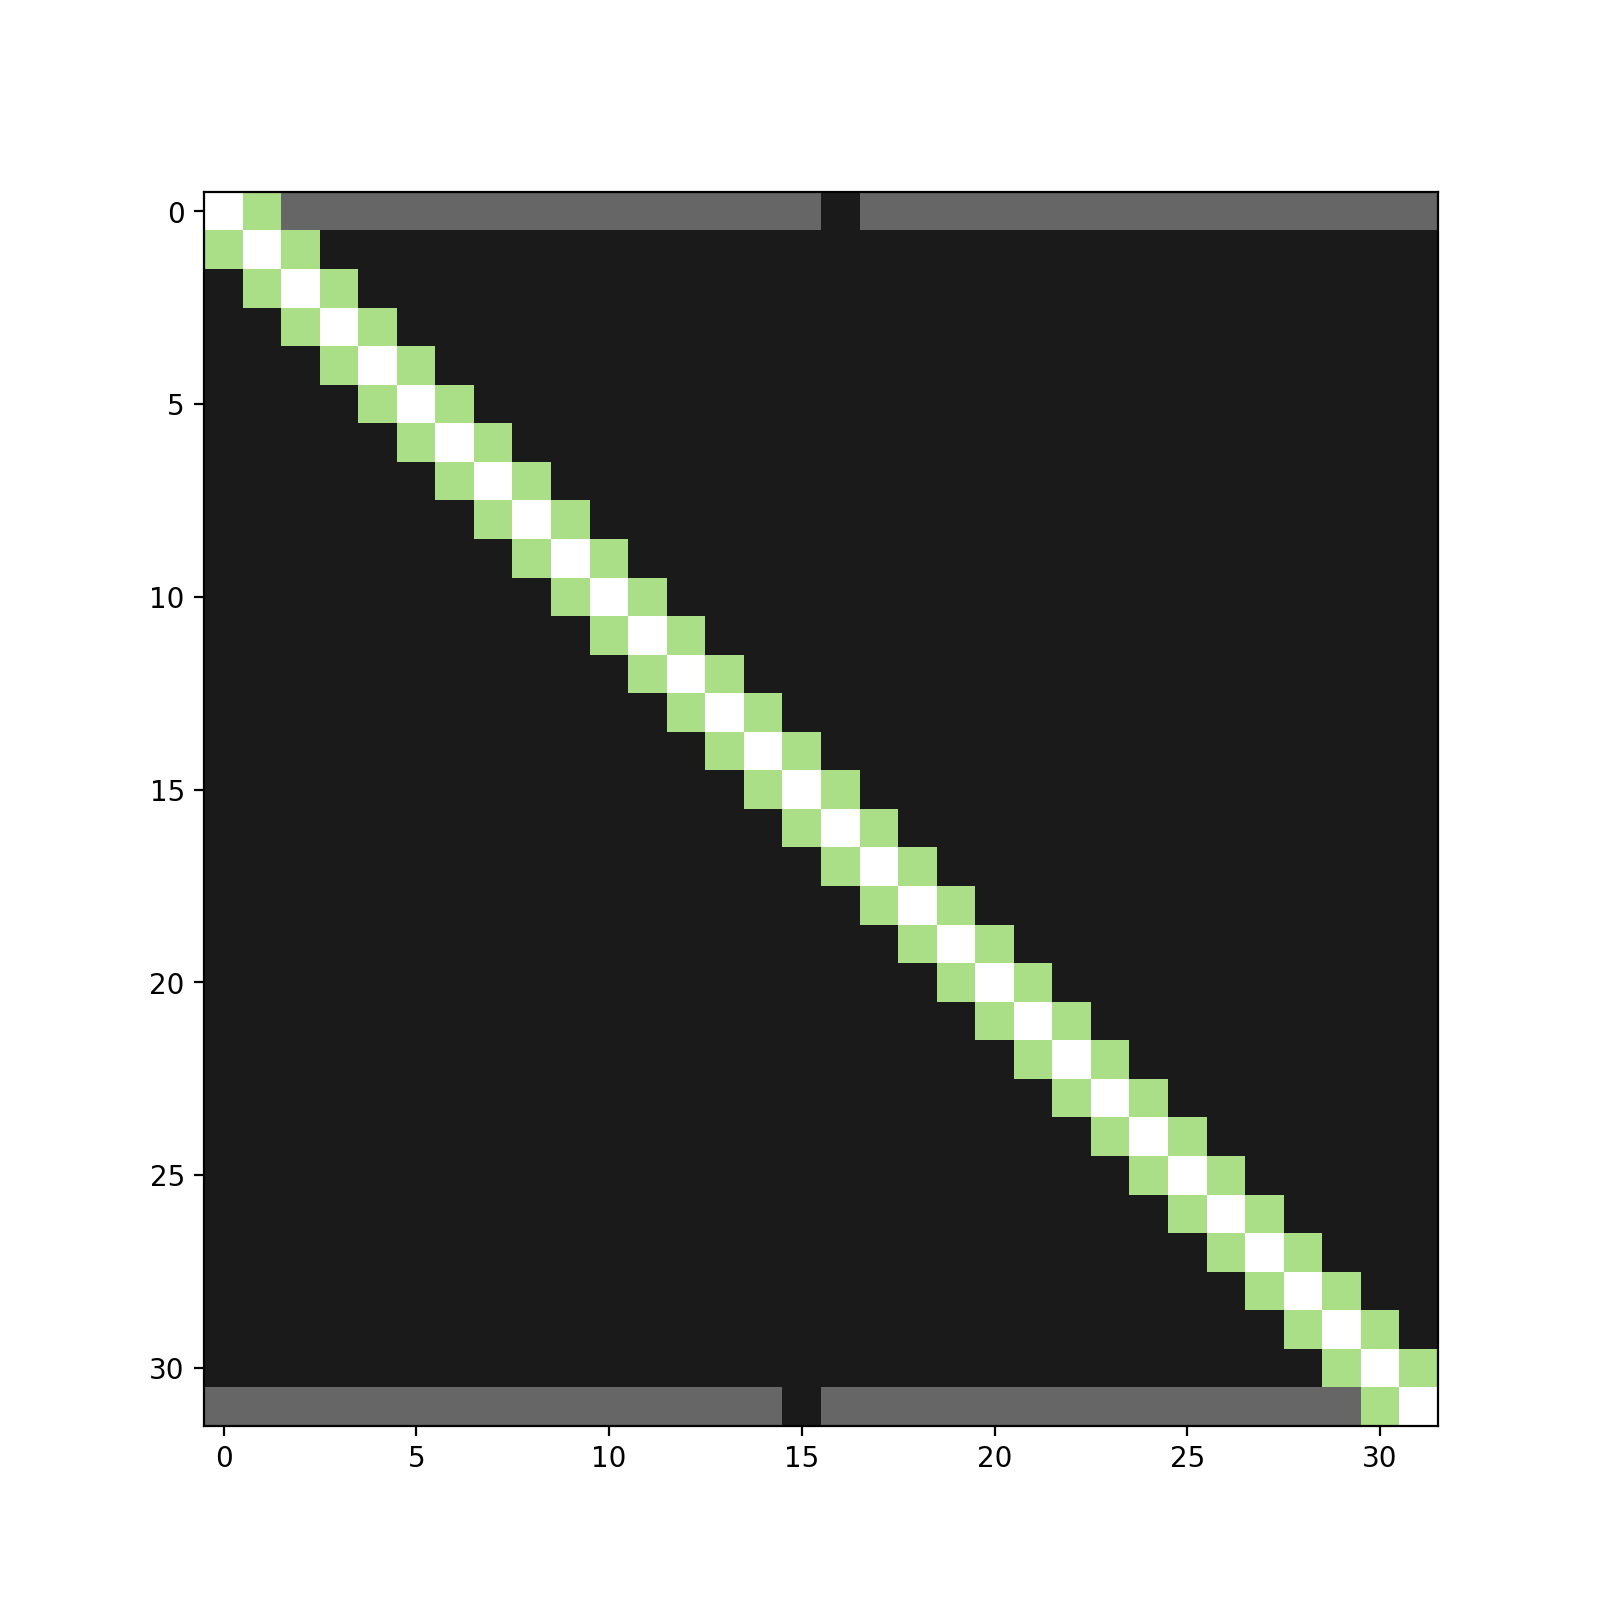

The data file committed next to this chart (first rows):
x; y; value
0; 1; 1572864
0; 2; 64
0; 3; 64
0; 4; 80
0; 5; 64
0; 6; 64
0; 7; 64
0; 8; 96
0; 9; 64
0; 10; 64
0; 11; 64
0; 12; 64
0; 13; 64
0; 14; 64
0; 15; 64
0; 16; 128
0; 17; 64
0; 18; 64
0; 19; 64
0; 20; 64
0; 21; 64
0; 22; 64
0; 23; 64
0; 24; 64
0; 25; 64
0; 26; 64
0; 27; 64
0; 28; 64
0; 29; 64
0; 30; 64
0; 31; 64
1; 0; 1572864
1; 2; 1572864
1; 3; 128
1; 4; 128
1; 5; 128
1; 6; 128
1; 7; 128
1; 8; 128
1; 9; 160
1; 10; 128
1; 11; 128
1; 12; 128
1; 13; 128
1; 14; 128
1; 15; 128
1; 16; 128
1; 17; 192
1; 18; 128
1; 19; 128
1; 20; 128
1; 21; 128
1; 22; 128
1; 23; 128
1; 24; 128
1; 25; 128
1; 26; 128
1; 27; 128
1; 28; 128
1; 29; 128
... 932 more rows
